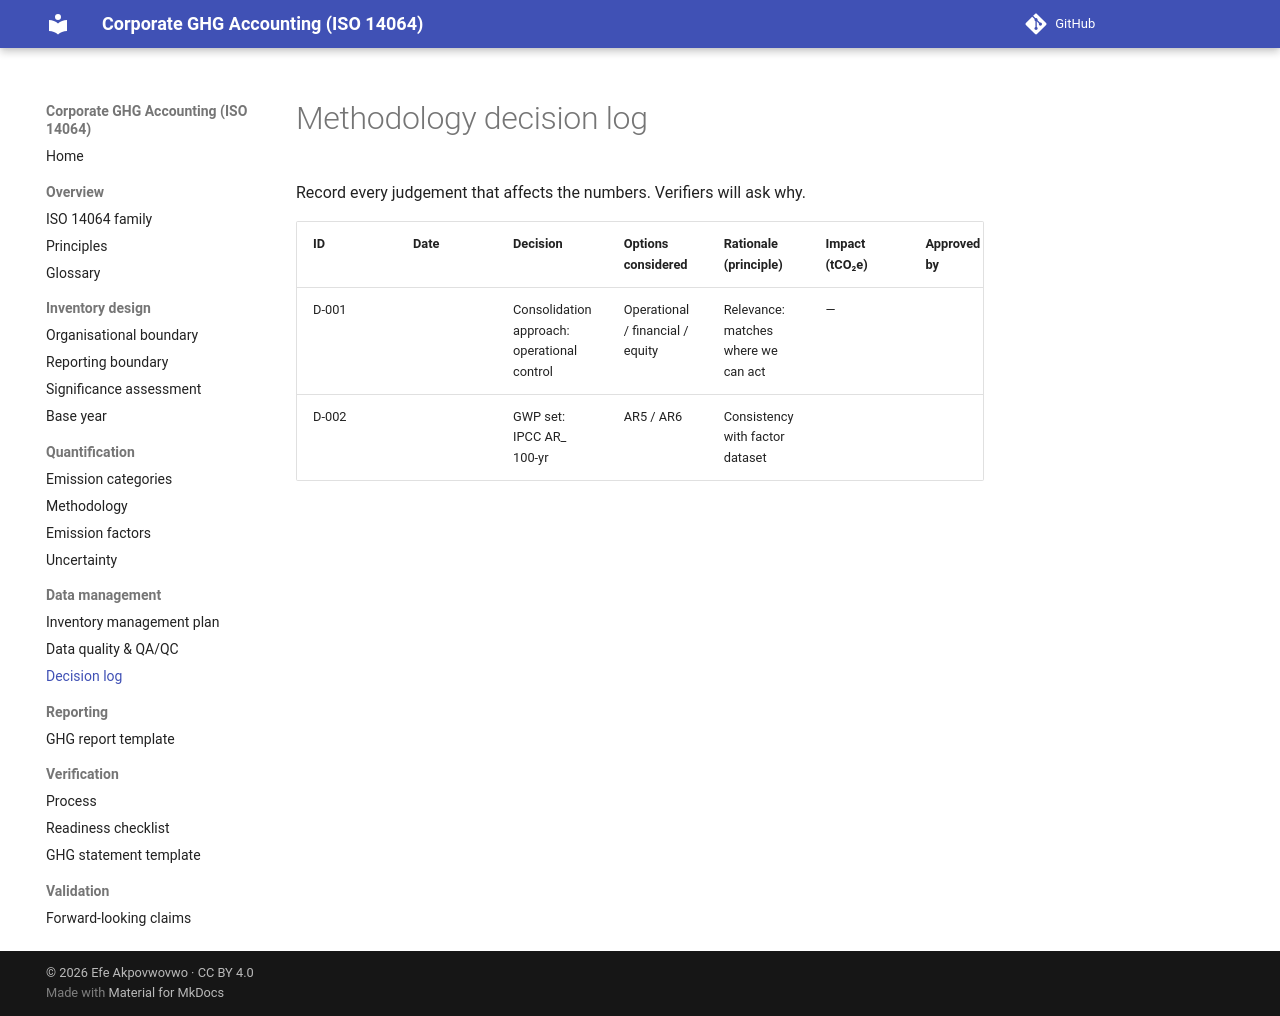

repository: efeakp/corporate-ghg-iso14064 · page: 03-data-management/decision-log/index.html · generator: mkdocs

# Methodology decision log

Record every judgement that affects the numbers. Verifiers will ask why.

| ID | Date | Decision | Options considered | Rationale (principle) | Impact (tCO₂e) | Approved by |
|---|---|---|---|---|---|---|
| D-001 | | Consolidation approach: operational control | Operational / financial / equity | Relevance: matches where we can act | — | |
| D-002 | | GWP set: IPCC AR_ 100-yr | AR5 / AR6 | Consistency with factor dataset | | |
